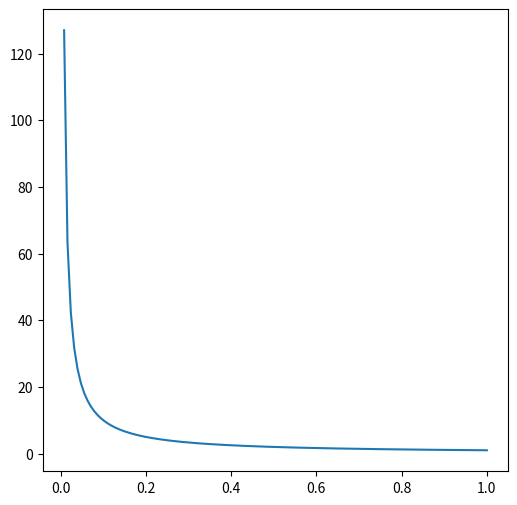

Python code for this plot:
import matplotlib.pyplot as plt
import numpy as np

fig, ax = plt.subplots(figsize=(6, 6))
x = np.linspace(0, 1, 128)
y = 1 / x
ax.plot(x, y)
fig.savefig("_fig00.png")
